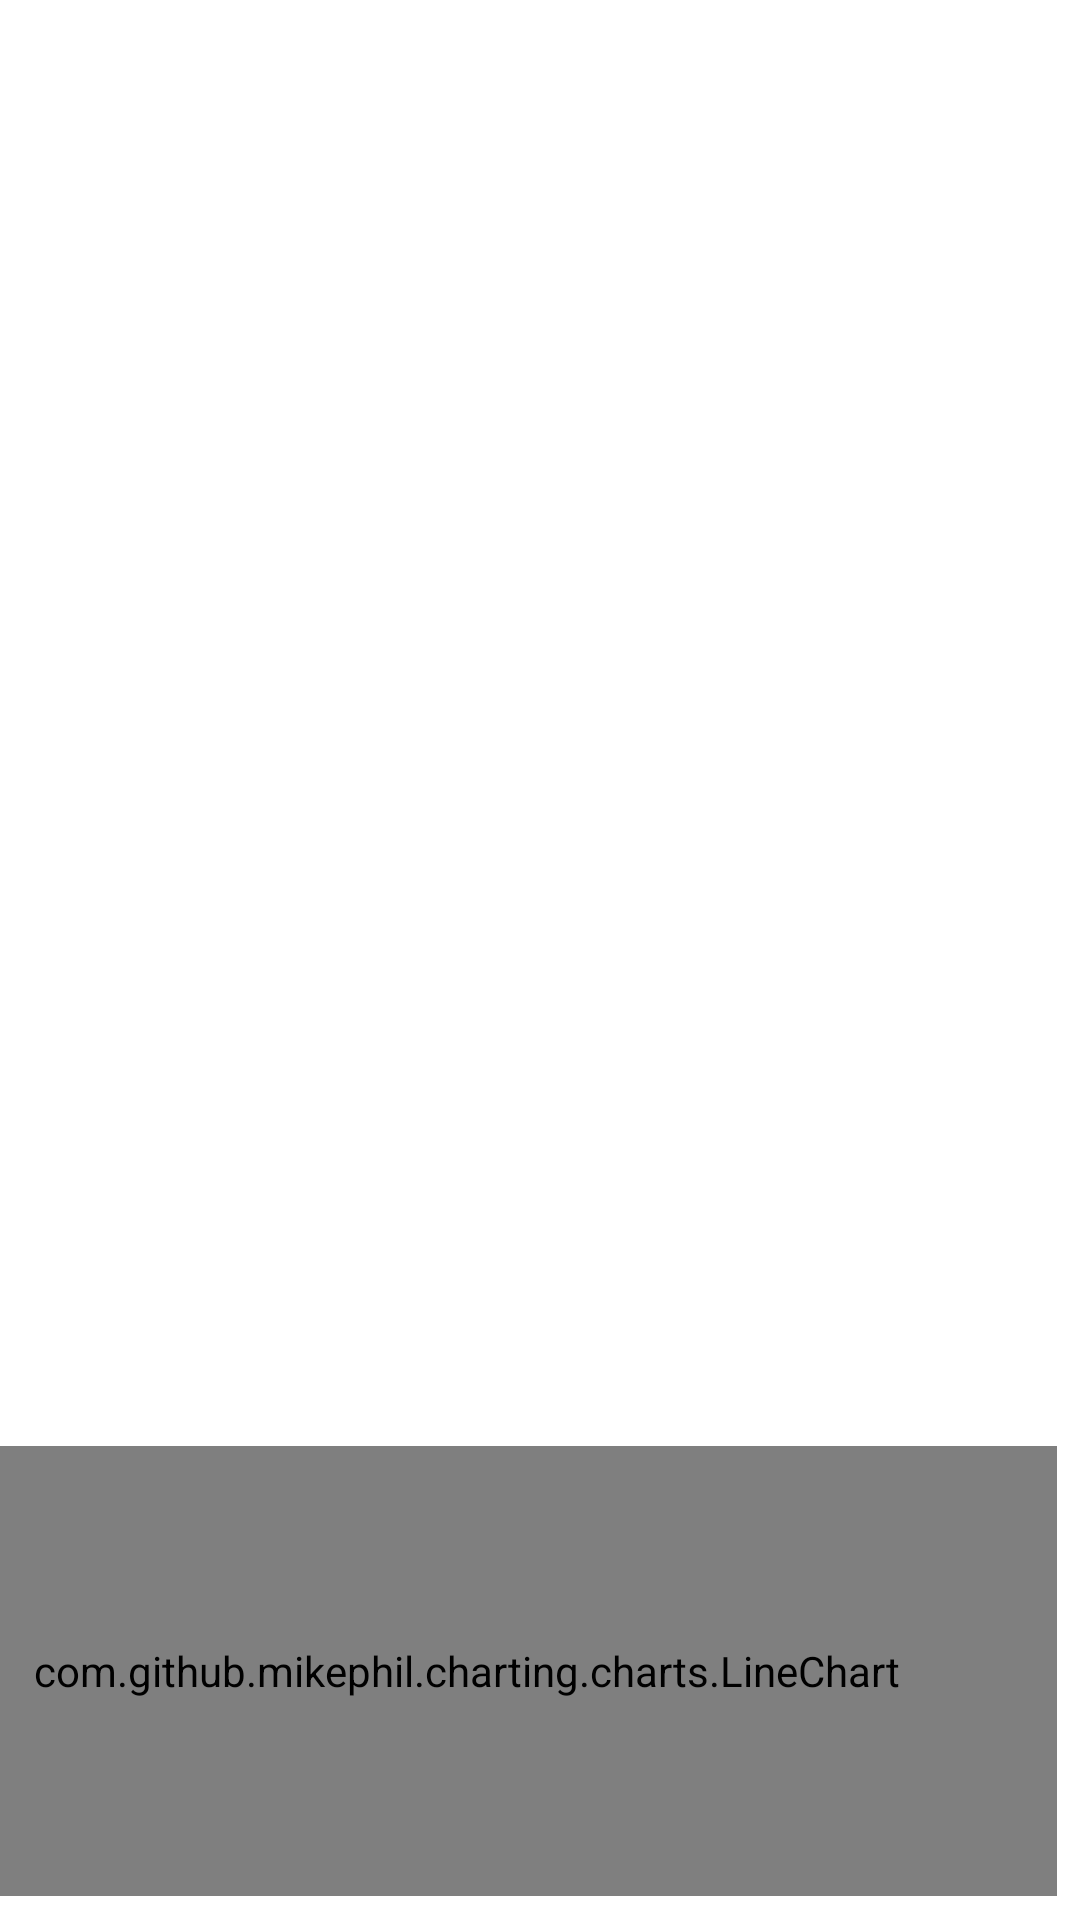

Reconstruct the res/layout file that produces this screen, plus the resources it refers to.
<!-- AndroidManifest.xml: application theme Theme.TODOList -->
<!-- res/layout/fragment_weather.xml -->
<?xml version="1.0" encoding="utf-8"?>
<layout xmlns:tools="http://schemas.android.com/tools"
    xmlns:android="http://schemas.android.com/apk/res/android"
    xmlns:app="http://schemas.android.com/apk/res-auto">
    <data>
        <variable
            name="viewModel"
            type="com.cotrin.todolist.weather.WeatherViewModel" />
    </data>

    <androidx.constraintlayout.widget.ConstraintLayout
        android:layout_width="match_parent"
        android:layout_height="wrap_content"
        tools:context=".weather.WeatherFragment">

        <TextView
            android:id="@+id/cityName"
            android:layout_width="wrap_content"
            android:layout_height="wrap_content"
            android:layout_marginTop="8dp"
            android:text="@{viewModel.cityName}"
            android:textSize="14sp"
            app:layout_constraintEnd_toEndOf="parent"
            app:layout_constraintStart_toStartOf="parent"
            app:layout_constraintTop_toTopOf="parent" />

        <com.github.mikephil.charting.charts.LineChart
            android:id="@+id/weatherChart"
            android:layout_width="394dp"
            android:layout_height="150dp"
            android:layout_marginStart="8dp"
            android:layout_marginEnd="8dp"
            android:layout_marginBottom="8dp"
            app:layout_constraintBottom_toBottomOf="parent"
            app:layout_constraintEnd_toEndOf="parent"
            app:layout_constraintHorizontal_bias="1.0"
            app:layout_constraintStart_toStartOf="parent"
            app:layout_constraintTop_toBottomOf="@+id/cityName"
            app:layout_constraintVertical_bias="1.0">

        </com.github.mikephil.charting.charts.LineChart>

    </androidx.constraintlayout.widget.ConstraintLayout>
</layout>
<!-- resources referenced by this layout -->
<resources>
  <style name="Theme.TODOList" parent="Theme.MaterialComponents.DayNight.NoActionBar">
          
          <item name="colorPrimary">@color/purple_500</item>
          <item name="colorPrimaryVariant">@color/purple_700</item>
          <item name="colorOnPrimary">@color/white</item>
          
          <item name="colorSecondary">@color/teal_200</item>
          <item name="colorSecondaryVariant">@color/teal_700</item>
          <item name="colorOnSecondary">@color/black</item>
          
          <item name="android:statusBarColor">?attr/colorPrimaryVariant</item>
          
      </style>
  <color name="purple_500">#FF6200EE</color>
  <color name="purple_700">#FF3700B3</color>
  <color name="white">#FFFFFFFF</color>
  <color name="teal_200">#FF03DAC5</color>
  <color name="teal_700">#FF018786</color>
  <color name="black">#FF000000</color>
</resources>
